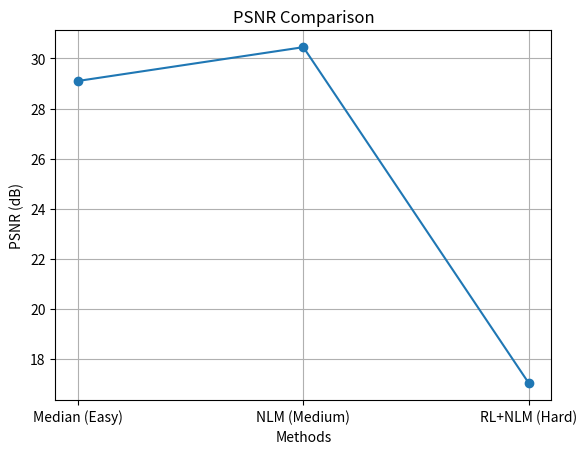
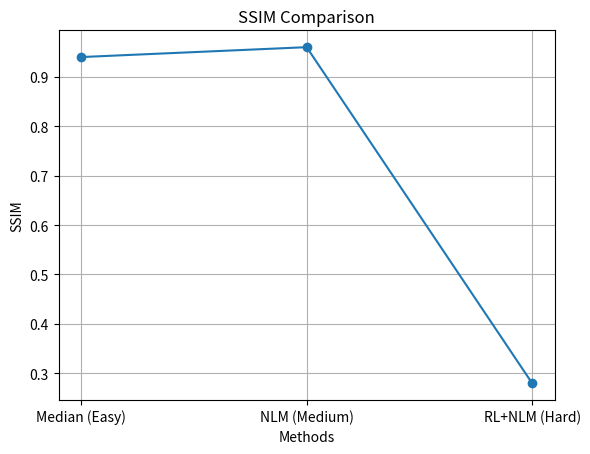

These charts were generated, in order, by the following Python code:
import matplotlib.pyplot as plt



methods = ["Median (Easy)", "NLM (Medium)", "RL+NLM (Hard)"]

psnr = [29.10, 30.45, 17.03]     # Enter 3 PSNR values here
ssim = [0.94, 0.96, 0.28]        # Enter 3 SSIM values here

# Plot PSNR
plt.figure()
plt.plot(methods, psnr, marker='o')
plt.title("PSNR Comparison")
plt.xlabel("Methods")
plt.ylabel("PSNR (dB)")
plt.grid(True)
plt.show()

# Plot SSIM
plt.figure()
plt.plot(methods, ssim, marker='o')
plt.title("SSIM Comparison")
plt.xlabel("Methods")
plt.ylabel("SSIM")
plt.grid(True)
plt.show()
